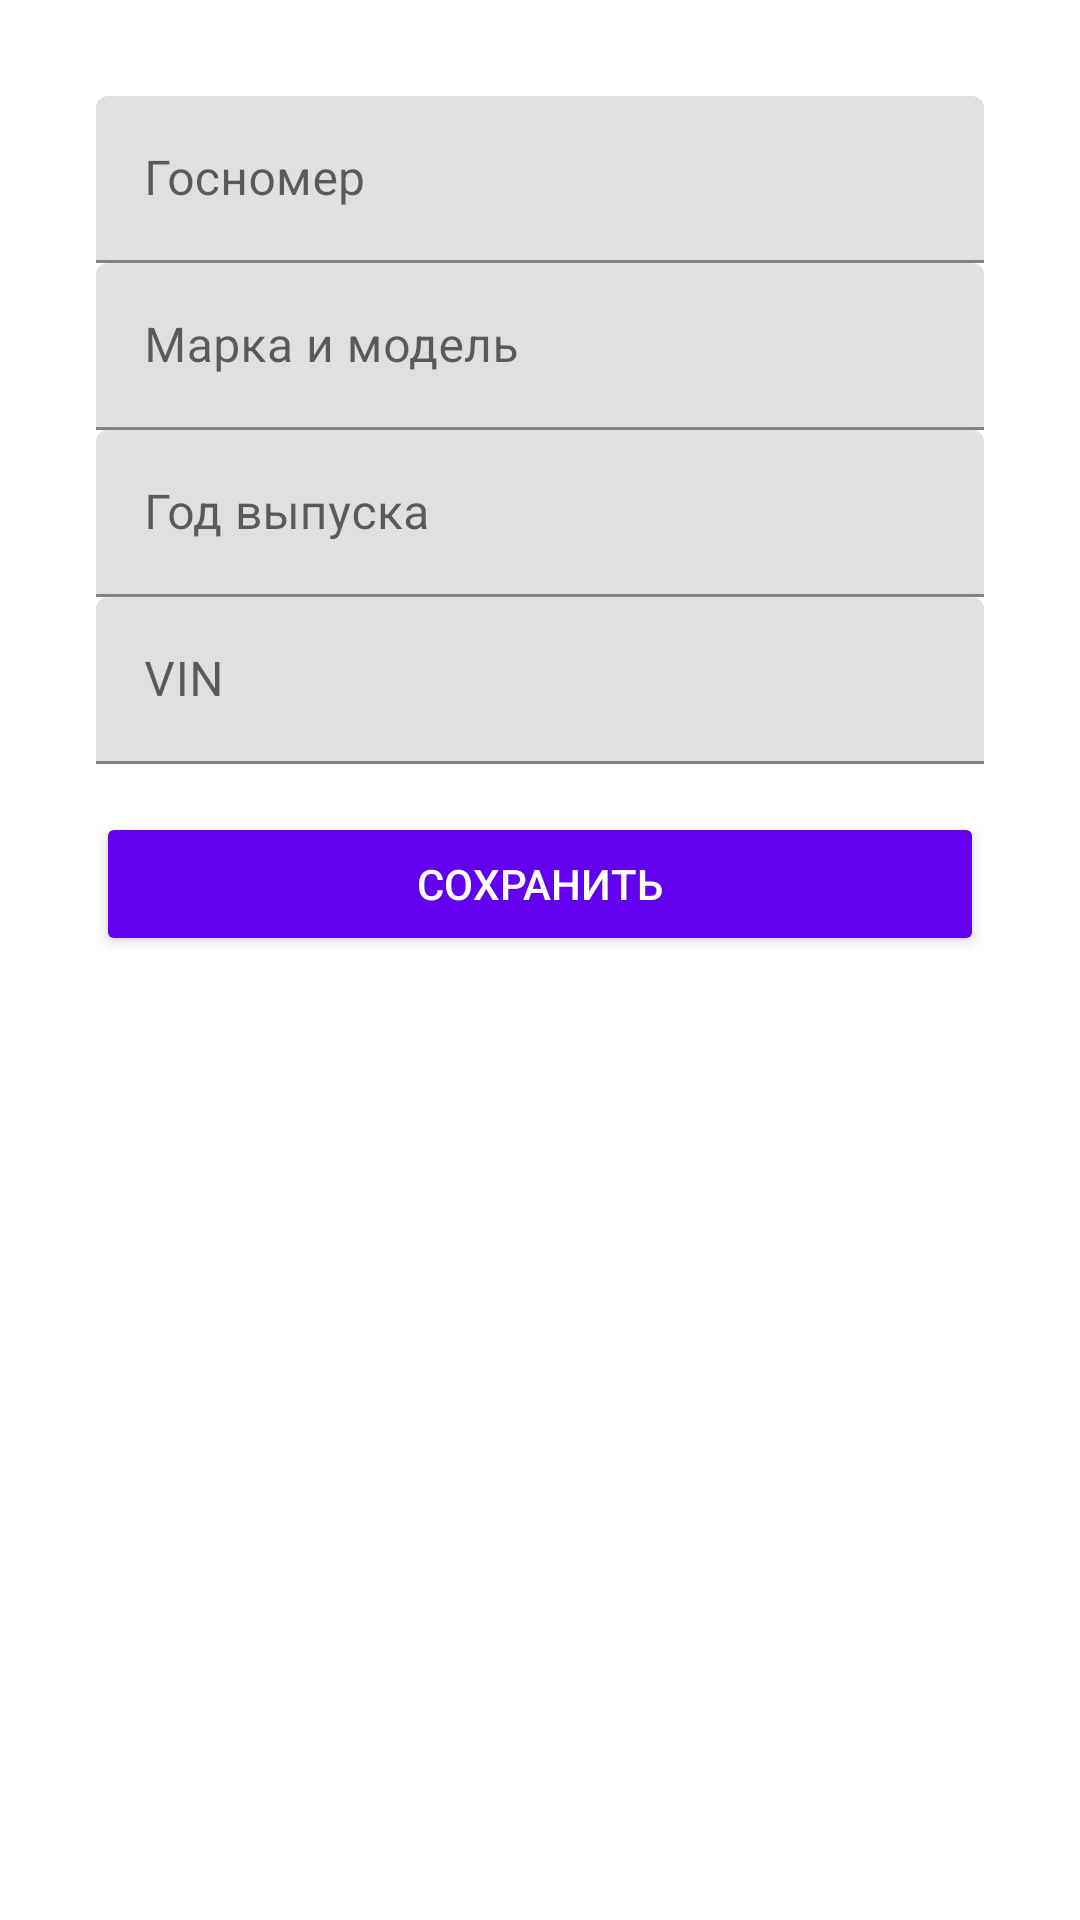

The Android layout XML behind this screen, and the referenced resources:
<!-- AndroidManifest.xml: application theme Theme.Car_helper -->
<!-- res/layout/fragment_add_car.xml -->
<?xml version="1.0" encoding="utf-8"?>
<ScrollView xmlns:android="http://schemas.android.com/apk/res/android"
    android:layout_width="match_parent"
    android:layout_height="match_parent"
    android:padding="16dp">

    <LinearLayout
        android:layout_width="match_parent"
        android:layout_height="wrap_content"
        android:orientation="vertical"
        android:padding="16dp">

        
        <com.google.android.material.textfield.TextInputLayout
            android:layout_width="match_parent"
            android:layout_height="wrap_content"
            android:hint="Госномер">

            <com.google.android.material.textfield.TextInputEditText
                android:id="@+id/license_plate_input"
                android:layout_width="match_parent"
                android:layout_height="wrap_content"
                android:inputType="textCapCharacters"
                android:maxLines="1"/>
        </com.google.android.material.textfield.TextInputLayout>

        
        <com.google.android.material.textfield.TextInputLayout
            android:layout_width="match_parent"
            android:layout_height="wrap_content"
            android:hint="Марка и модель">

            <com.google.android.material.textfield.TextInputEditText
                android:id="@+id/car_model_input"
                android:layout_width="match_parent"
                android:layout_height="wrap_content"
                android:maxLines="1"
                android:inputType="text"/>
        </com.google.android.material.textfield.TextInputLayout>

        
        <com.google.android.material.textfield.TextInputLayout
            android:layout_width="match_parent"
            android:layout_height="wrap_content"
            android:hint="Год выпуска">

            <com.google.android.material.textfield.TextInputEditText
                android:id="@+id/car_year_input"
                android:layout_width="match_parent"
                android:layout_height="wrap_content"
                android:inputType="number"
                android:maxLines="1"/>
        </com.google.android.material.textfield.TextInputLayout>

        
        <com.google.android.material.textfield.TextInputLayout
            android:layout_width="match_parent"
            android:layout_height="wrap_content"
            android:hint="VIN">

            <com.google.android.material.textfield.TextInputEditText
                android:id="@+id/car_vin_input"
                android:layout_width="match_parent"
                android:layout_height="wrap_content"
                android:maxLines="1"
                android:inputType="textCapCharacters"/>
        </com.google.android.material.textfield.TextInputLayout>

        
        <Button
            android:id="@+id/save_car_button"
            android:layout_width="match_parent"
            android:layout_height="wrap_content"
            android:text="Сохранить"
            android:layout_marginTop="16dp"
            android:backgroundTint="#6200EE"
            android:textColor="#FFFFFF" />
    </LinearLayout>
</ScrollView>
<!-- resources referenced by this layout -->
<resources>
  <style name="Theme.Car_helper" parent="Theme.MaterialComponents.DayNight.DarkActionBar">
          
          <item name="colorPrimary">@color/purple</item>
          <item name="colorPrimaryVariant">@color/purple</item>
          <item name="colorOnPrimary">@color/white</item>
          
          <item name="colorSecondary">@color/teal_200</item>ы
          <item name="colorSecondaryVariant">@color/teal_700</item>
          <item name="colorOnSecondary">@color/black</item>
          
          <item name="android:statusBarColor">?attr/colorPrimaryVariant</item>
          
      </style>
  <color name="purple">#3e007b</color>
  <color name="white">#FFFFFFFF</color>
  <color name="teal_200">#FF03DAC5</color>
  <color name="teal_700">#FF018786</color>
  <color name="black">#FF000000</color>
</resources>
